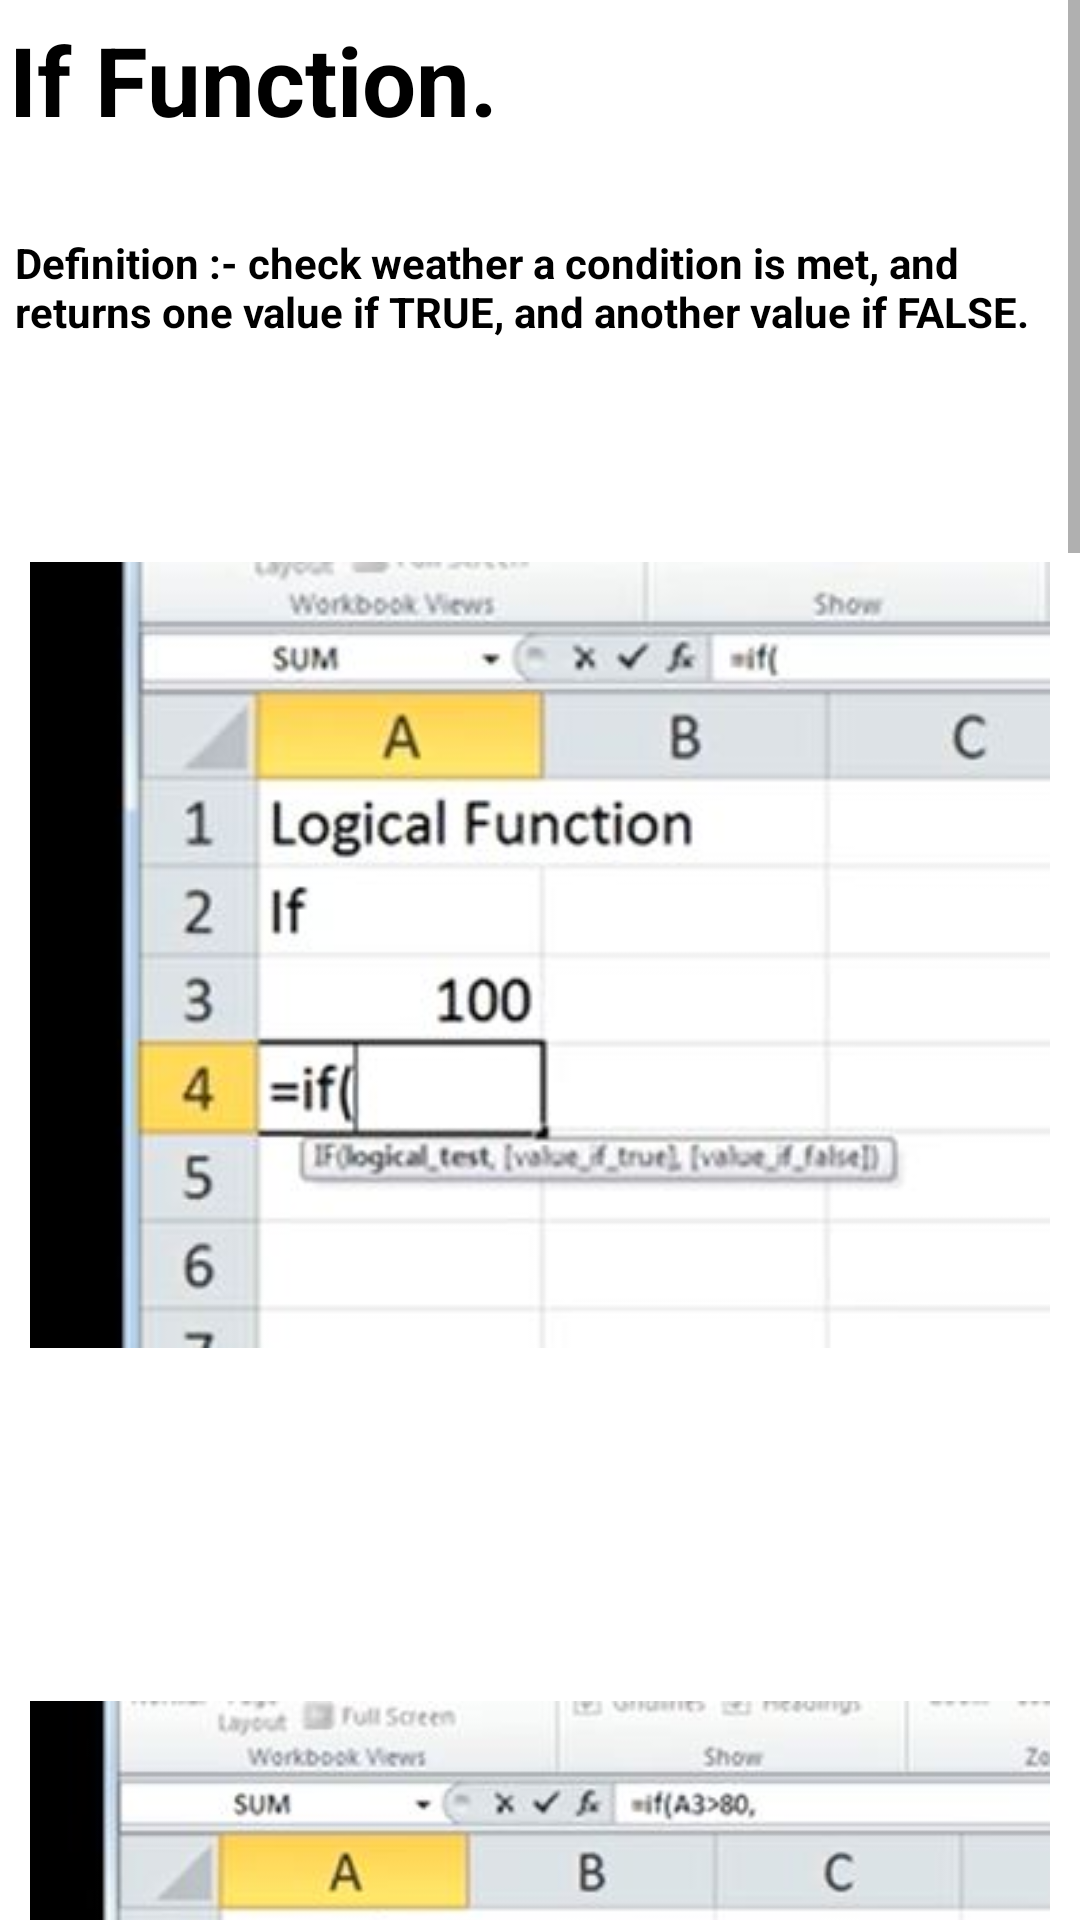

Write the Android layout XML for this screen, with the resource values it uses.
<!-- AndroidManifest.xml: application theme Theme.ExcelGuide -->
<!-- res/layout/activity_main36.xml -->
<?xml version="1.0" encoding="utf-8"?>
<androidx.constraintlayout.widget.ConstraintLayout xmlns:android="http://schemas.android.com/apk/res/android"
    xmlns:app="http://schemas.android.com/apk/res-auto"
    xmlns:tools="http://schemas.android.com/tools"
    android:layout_width="match_parent"
    android:layout_height="match_parent"
    tools:context=".MainActivity37">
    <ScrollView
        android:layout_width="match_parent"
        android:layout_height="match_parent">
        <LinearLayout
            android:layout_width="match_parent"
            android:layout_height="match_parent"
            android:orientation="vertical">

            <TextView
                android:layout_width="match_parent"
                android:layout_height="wrap_content"
                android:text="If Function."
                android:textSize="32sp"
                android:layout_marginStart="3dp"
                android:layout_marginTop="5dp"
                android:layout_marginBottom="10dp"
                android:textStyle="bold"
                android:textColor="@color/black"/>
            <TextView
                android:layout_width="match_parent"
                android:layout_height="wrap_content"
                android:text="Definition :- check weather a condition is met, and returns one value if TRUE, and another value if
FALSE."
                android:textSize="14sp"
                android:layout_marginStart="5dp"
                android:layout_marginTop="20dp"
                android:textStyle="bold"
                android:textColor="@color/black"/>

            <ImageView
                android:layout_width="match_parent"
                android:layout_height="wrap_content"
                android:src="@drawable/if1"
                android:padding="10dp"
                android:layout_marginTop="50dp" />
            <ImageView
                android:layout_width="match_parent"
                android:layout_height="wrap_content"
                android:src="@drawable/if2"
                android:padding="10dp"
                android:layout_marginTop="50dp" />
            <ImageView
                android:layout_width="match_parent"
                android:layout_height="wrap_content"
                android:src="@drawable/if3"
                android:padding="10dp"
                android:layout_marginTop="50dp" />
            <ImageView
                android:layout_width="match_parent"
                android:layout_height="wrap_content"
                android:src="@drawable/if4"
                android:padding="10dp"
                android:layout_marginTop="50dp" />
            <ImageView
                android:layout_width="match_parent"
                android:layout_height="wrap_content"
                android:src="@drawable/result_if"
                android:padding="10dp"
                android:layout_marginTop="50dp" />

            <TextView
                android:layout_width="match_parent"
                android:layout_height="wrap_content"
                android:text="Tip:-\n
1.Press “enter” to execute command. \n
2.Use “,” to give another value
3.Between “ “ text can be entered\n
4.Select cell in brackets which you want to change\n
5.“ctrl” + “c” will copy the cell\n
6.“ctrl” + “right click” will select multiple cells\n
7.“ctrl” + “v” will paste the data/command/formula/logic"
                android:textSize="14sp"
                android:layout_marginStart="10dp"
                android:layout_marginTop="20dp"
                android:textStyle="bold"
                android:textColor="@color/black"
                android:layout_marginBottom="10dp"/>


        </LinearLayout>
    </ScrollView>

</androidx.constraintlayout.widget.ConstraintLayout>
<!-- resources referenced by this layout -->
<resources>
  <color name="black">#FF000000</color>
  <!-- drawable if1: jpg bitmap (drawable, 22061 bytes) -->
  <!-- drawable if2: jpg bitmap (drawable, 25820 bytes) -->
  <!-- drawable if3: jpg bitmap (drawable, 33805 bytes) -->
  <!-- drawable if4: jpg bitmap (drawable, 34054 bytes) -->
  <!-- drawable result_if: jpg bitmap (drawable, 32547 bytes) -->
  <style name="Theme.ExcelGuide" parent="Theme.MaterialComponents.DayNight.DarkActionBar">
          
          <item name="colorPrimary">@color/purple_500</item>
          <item name="colorPrimaryVariant">@color/purple_700</item>
          <item name="colorOnPrimary">@color/white</item>
          
          <item name="colorSecondary">@color/teal_200</item>
          <item name="colorSecondaryVariant">@color/teal_700</item>
          <item name="colorOnSecondary">@color/black</item>
          
          <item name="android:statusBarColor" tools:targetApi="l">?attr/colorPrimaryVariant</item>
          
          <item name="android:layout_width">match_parent</item>
          <item name="android:layout_height">match_parent</item>
  
  
      </style>
  <color name="purple_500">#2AAA8A</color>
  <color name="purple_700">#00A36C</color>
  <color name="white">#FFFFFFFF</color>
  <color name="teal_200">#FF03DAC5</color>
  <color name="teal_700">#FF018786</color>
</resources>
